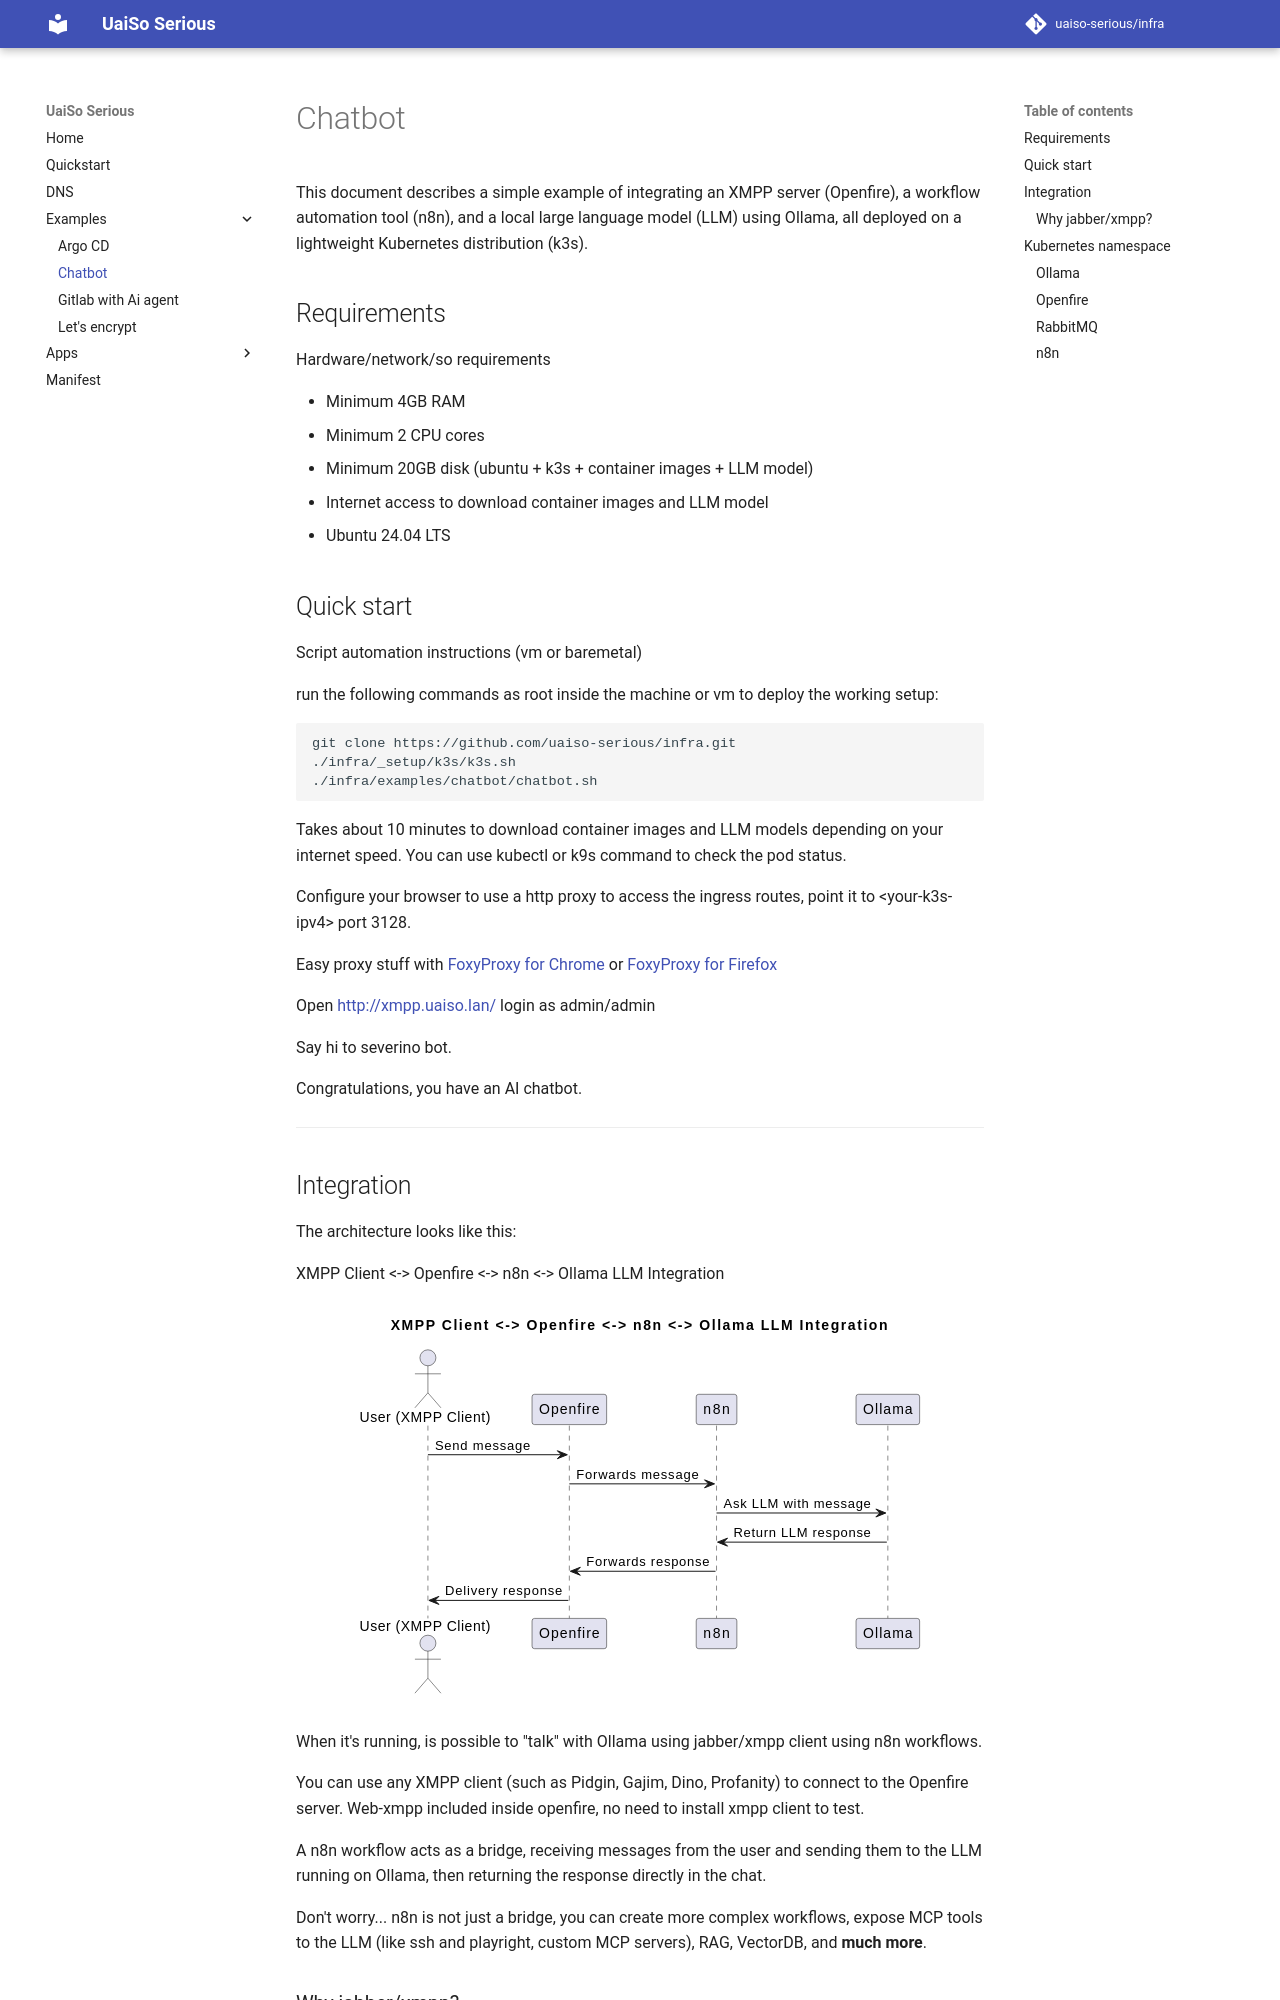

repository: uaiso-serious/infra · page: examples/chatbot/index.html · generator: mkdocs

# Chatbot

This document describes a simple example of integrating an XMPP server (Openfire), a workflow automation 
tool (n8n), and a local large language model (LLM) using Ollama, all deployed on a lightweight Kubernetes distribution 
(k3s).

## Requirements

Hardware/network/so requirements

- Minimum 4GB RAM
- Minimum 2 CPU cores
- Minimum 20GB disk (ubuntu + k3s + container images + LLM model)
- Internet access to download container images and LLM model
- Ubuntu 24.04 LTS

## Quick start

Script automation instructions (vm or baremetal)

run the following commands as root inside the machine or vm to deploy the working setup:

```bash
git clone https://github.com/uaiso-serious/infra.git
./infra/_setup/k3s/k3s.sh
./infra/examples/chatbot/chatbot.sh
```

Takes about 10 minutes to download container images and LLM models depending on your internet speed. You can use 
kubectl or k9s command to check the pod status.

Configure your browser to use a http proxy to access the ingress routes, point it to &lt;your-k3s-ipv4&gt; port 3128.

Easy proxy stuff with [FoxyProxy for Chrome](https://chromewebstore.google.com/search/foxyproxy)
or [FoxyProxy for Firefox](https://addons.mozilla.org/en-US/firefox/addon/foxyproxy-standard/)

Open [http://xmpp.uaiso.lan/](http://xmpp.uaiso.lan/) login as admin/admin

Say hi to severino bot.

Congratulations, you have an AI chatbot.

---
